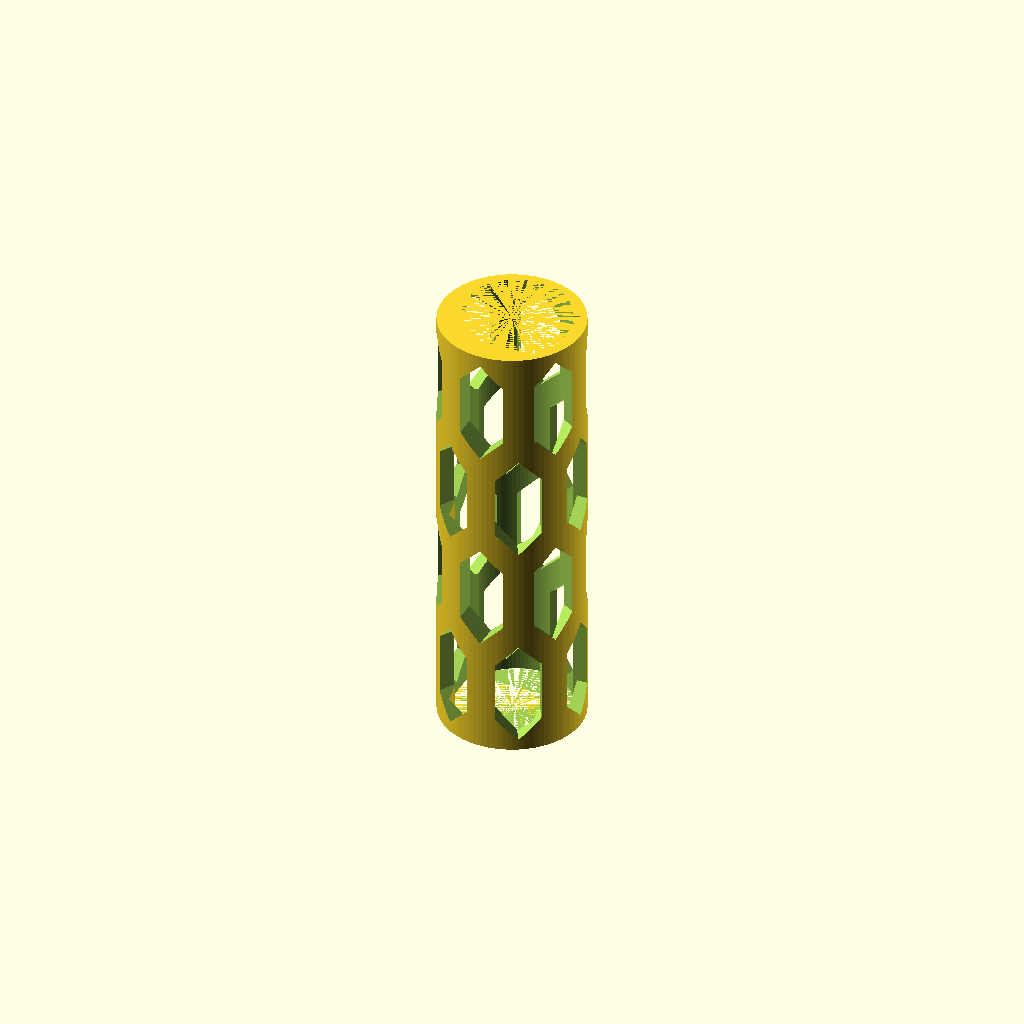
Cell 1: the model at its default parameters.
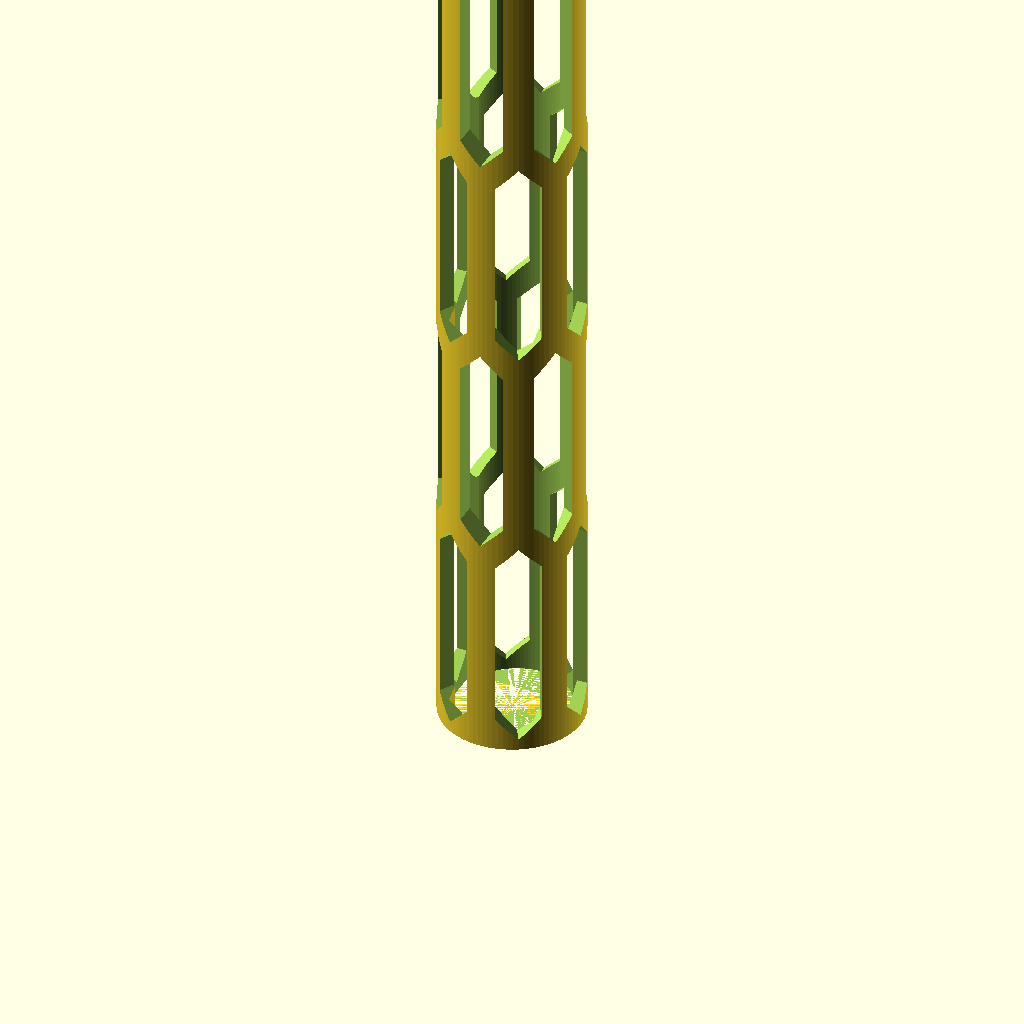
Cell 2 — H_BAT_CASE set to 162, the other parameters unchanged.
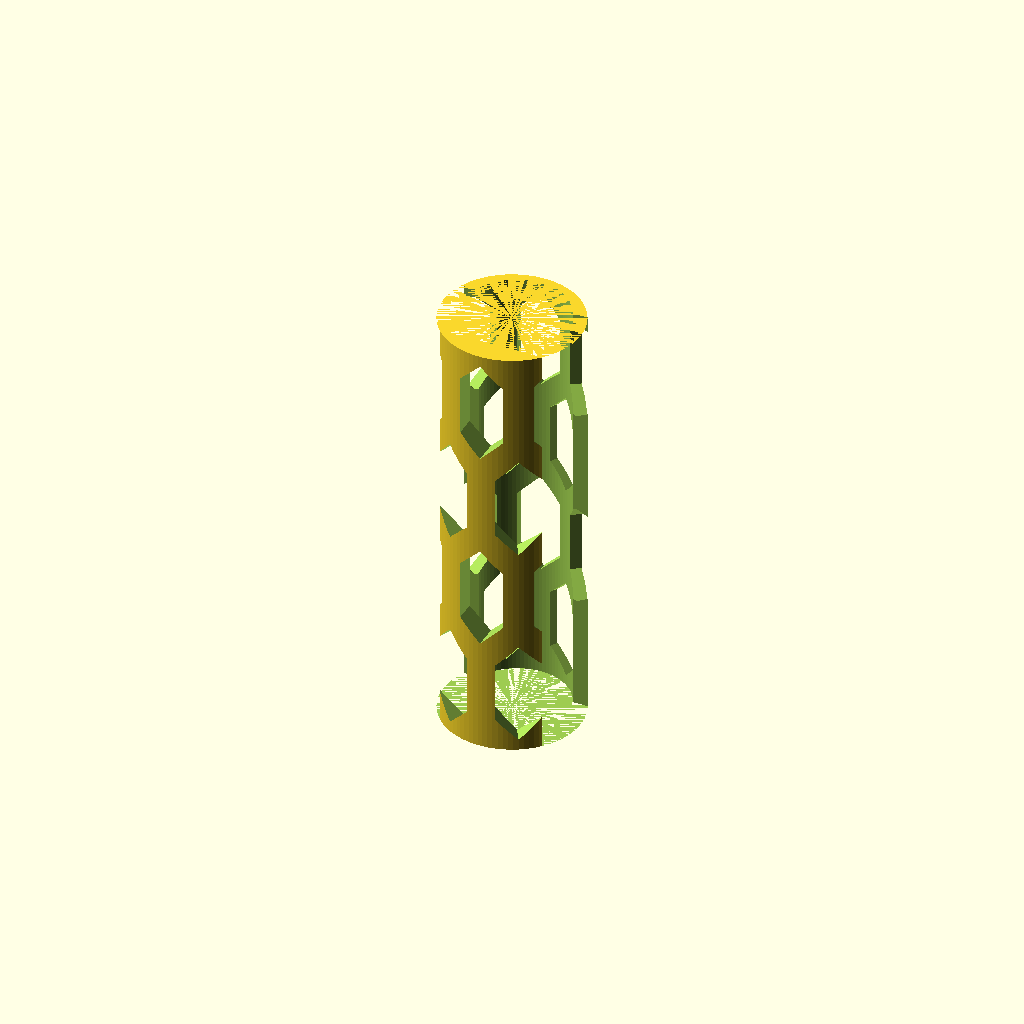
Cell 3 — X_BAT_CASE set to 41.6, the other parameters unchanged.
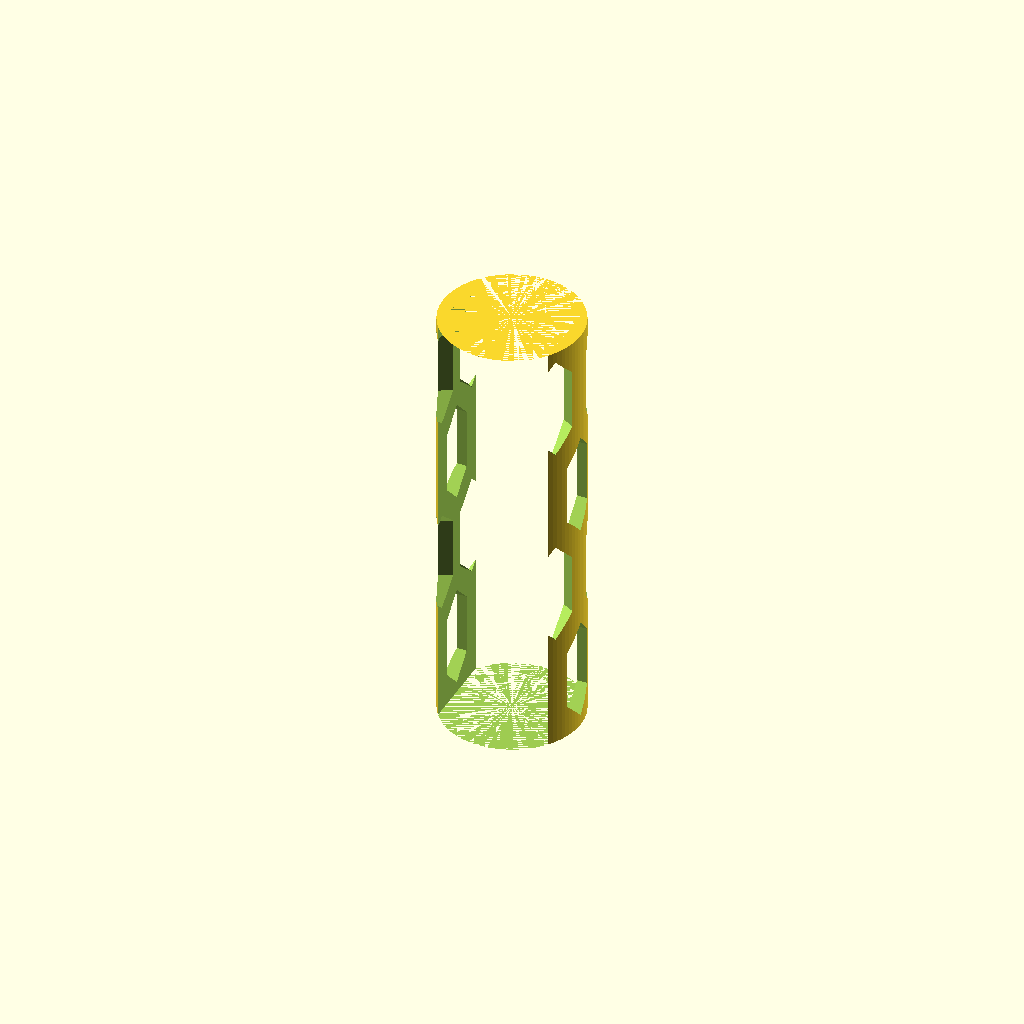
Cell 4 — Y_BAT_CASE set to 40.2, the other parameters unchanged.
One fixed orthographic camera (rotation 55°, 0°, 25°; colour scheme Cornfield) for every cell.
OpenSCAD source file parts/shock/batterWithHolder.scad:
include <dim.scad>
use <vents.scad>
use <../shapes.scad>

$fn = 90;

// Tolerences too tight. (Although possible.)
// I would still like to use the battery case 
// at some point.
H_BAT_CASE          = 81.0;
X_BAT_CASE          = 20.8;
Y_BAT_CASE          = 20.1;
BAT_CASE_NOTCH      = 2.5;

module battery()
{
	translate([-X_BAT_CASE / 2, -Y_BAT_CASE /2, 0]) {
		difference() {
			cube(size=[X_BAT_CASE, Y_BAT_CASE*.7, H_BAT_CASE]);	

			{
				cube(size=[BAT_CASE_NOTCH, BAT_CASE_NOTCH, H_BAT_CASE]);
			}
			translate([X_BAT_CASE - BAT_CASE_NOTCH, 0, 0]) {
				cube(size=[BAT_CASE_NOTCH, BAT_CASE_NOTCH, H_BAT_CASE]);
			}
		}
	}
	translate([0, (Y_BAT_CASE - D_BATTERY)/2, 0]) {
		cylinder(h=H_BAT_CASE, d=D_BATTERY);
	}
}


difference() {
	cylinder(h=H_BAT_CASE, d=D_AFT);
	translate([0, 1.5, 0]) {
		battery();
	}
    
    // Carve out a little extra space under:
    //translate([0, -6, 0]) {
    //    cylinder(h=H_BAT_CASE, d=10);
    //}
    
    // And now the vents:
    H = H_BAT_CASE / 4 - 1;
    translate([0, 0, 2]) {
        vent2(8, H, 6, 20);
    }
    translate([0, 0, 2 + H*2]) {
        vent2(8, H, 6, 20);
    }

    rotate([0, 0, 30]) {
        translate([0, 0, 2 + H]) {
            vent2(8, H, 6, 20);
        }		
        translate([0, 0, 2 + H * 3]) {
            vent2(8, H, 6, 20);
        }		
    }
}
Parameter table extracted from the source (name, type, default, range or options):
H_BAT_CASE: number, default 81
X_BAT_CASE: number, default 20.8
Y_BAT_CASE: number, default 20.1
BAT_CASE_NOTCH: number, default 2.5
